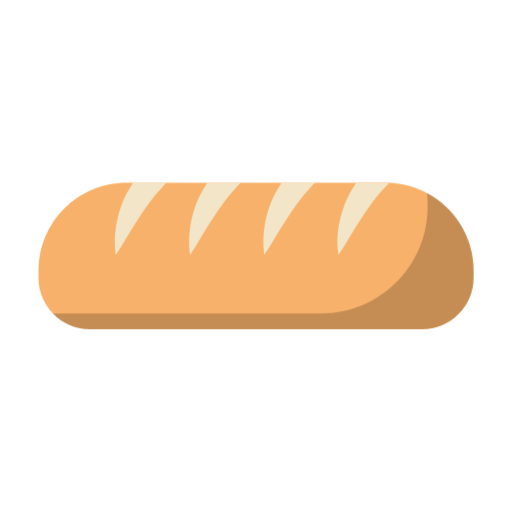
t = 0.00 s
t = 1.00 s: frame unchanged from t = 0.00 s, image omitted
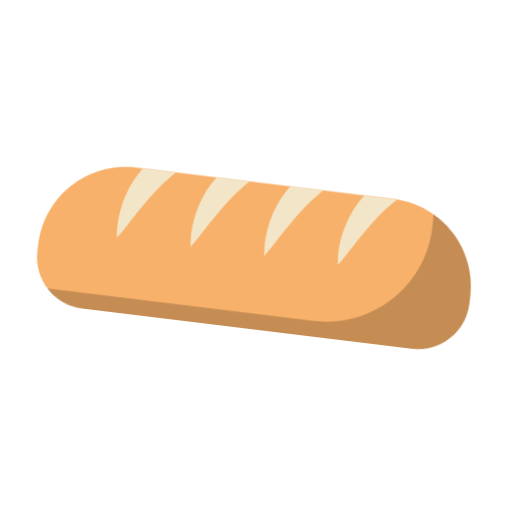
t = 1.13 s
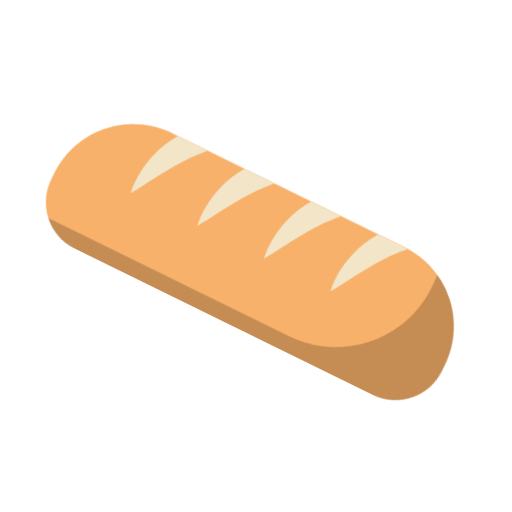
t = 1.25 s
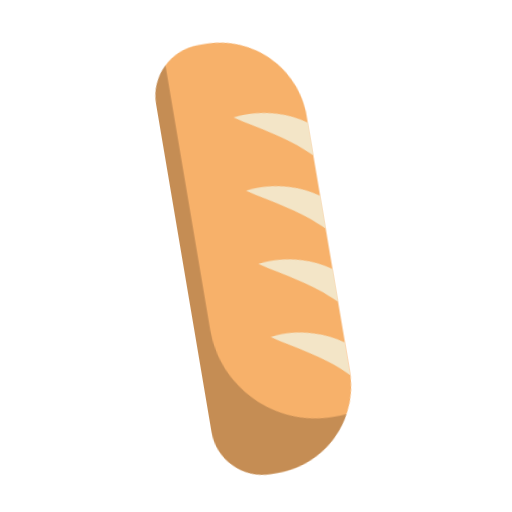
t = 1.38 s
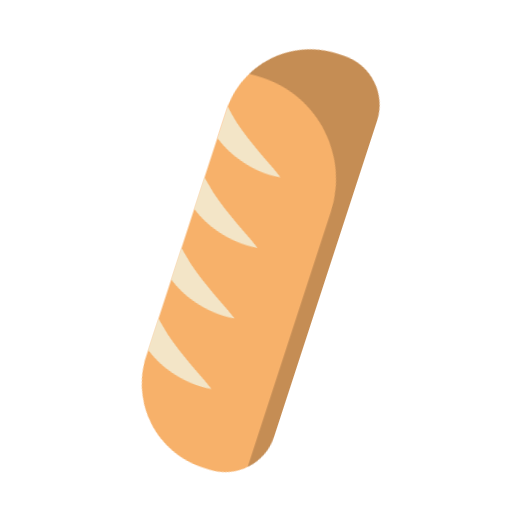
t = 1.63 s

The animated SVG that drew these frames (rendered in a browser with its animation timeline set to each time). Animation: 2 CSS @keyframes rules; one cycle of 2.00 s, repeats indefinitely.

<svg class="ldi-osza9w" width="800px"  height="800px"  xmlns="http://www.w3.org/2000/svg" xmlns:xlink="http://www.w3.org/1999/xlink" viewBox="0 0 100 100" preserveAspectRatio="xMidYMid" style="background: none;"><!--?xml version="1.0" encoding="utf-8"?--><!--Generator: Adobe Illustrator 21.0.0, SVG Export Plug-In . SVG Version: 6.00 Build 0)--><svg version="1.1" id="圖層_1" xmlns="http://www.w3.org/2000/svg" xmlns:xlink="http://www.w3.org/1999/xlink" x="0px" y="0px" viewBox="0 0 100 100" style="transform-origin: 50px 50px 0px;" xml:space="preserve"><g style="transform-origin: 50px 50px 0px;"><g style="transform-origin: 50px 50px 0px; transform: scale(1);"><g class="ld ld-spin" style="transform-origin: 50px 50px 0px; animation-duration: 1s; animation-delay: -1s; animation-direction: normal;"><g><style type="text/css" style="transform-origin: 50px 50px 0px;">.st0,.st1{stroke-width:3.5;stroke-linejoin:round;stroke-miterlimit:10}.st0{fill:#abbd80;stroke:#333}.st1{opacity:.2;stroke:#000}.st2,.st3{stroke:#333}.st2{stroke-width:3.5;stroke-linecap:round;stroke-linejoin:round;stroke-miterlimit:10;fill:none}.st3{fill:#f3e5c7}.st3,.st4,.st5{stroke-width:3.5;stroke-linejoin:round;stroke-miterlimit:10}.st4{fill:#67503b;stroke:#333}.st5{stroke:#fff;stroke-linecap:round}.st6{fill:#333}.st10,.st7,.st8,.st9{fill:#e0e0e0;stroke:#333;stroke-width:3.5;stroke-miterlimit:10}.st10,.st8,.st9{fill:#cccbca}.st10,.st9{fill:#e6e6e5}.st10{fill:#a0c7d6}.st11{fill:#e0e0e0}.st12,.st13,.st14,.st15,.st16{fill:#f3e5c7;stroke:#333;stroke-width:3.5;stroke-miterlimit:10}.st13,.st14,.st15,.st16{fill:#9dc3d1}.st14,.st15,.st16{fill:#77a4bd}.st15,.st16{fill:#b2b3b3}.st16{fill:none;stroke:#fff;stroke-width:4;stroke-linecap:round}.st17{fill:#fff}.st18,.st19,.st20{stroke-width:3.5;stroke-miterlimit:10}.st18{opacity:.2;stroke:#000}.st19,.st20{fill:#dfdfdf;stroke:#333}.st20{fill:#f6b16a}.st21{fill:#f3e5c7}.st22{fill:#f37e5f;stroke:#333;stroke-width:3.5;stroke-miterlimit:10}.st23{fill:#fff;stroke:#333}.st23,.st24,.st25{stroke-width:3.5;stroke-miterlimit:10}.st24{stroke-linecap:round;fill:none;stroke:#fff}.st25{fill:#66503a;stroke:#333}.st26,.st27,.st28,.st29,.st30{fill:none;stroke:#76a3bc;stroke-width:3.7112;stroke-linecap:round;stroke-miterlimit:10}.st27,.st28,.st29,.st30{stroke:#e15c64}.st28,.st29,.st30{stroke:#839a86}.st29,.st30{stroke:#f7b16a}.st30{stroke:#fff;stroke-width:3.5;stroke-linejoin:round}.st31{fill:#fefefe}.st32{fill:#323232}.st33{fill:#c33636;stroke:#333;stroke-width:3.5;stroke-miterlimit:10}.st34{opacity:.2}.st35,.st36,.st37{stroke-width:3.5;stroke-miterlimit:10}.st35{stroke-linecap:round;fill:#c33636;stroke:#fff}.st36,.st37{fill:#abbc80;stroke:#333}.st37{fill:#f7b16a}.st38{fill:#4a3826}.st39{fill:#f7b16a}.st40{fill:#e15b64}.st41{fill:#abbd81}.st42{fill:#ffdc6c}.st43{fill:#e15b64}.st43,.st44,.st45,.st46{stroke:#333;stroke-width:3.5;stroke-miterlimit:10}.st44{stroke-linejoin:round;fill:#abbd81}.st45,.st46{fill:#ffdc6c}.st46{fill:none;stroke-linecap:round}.st47{fill:#9dc3d1}.st48{fill:#769fb6}.st49,.st50,.st51{fill:#e2d5b9;stroke:#333;stroke-width:3.5;stroke-miterlimit:10}.st50,.st51{fill:#e15c64}.st51{fill:#f5e6c8}.st52{fill:#cccbca}.st53{fill:#e6e6e5}.st54{fill:#a0c7d6}.st55{fill:#666}.st56,.st57{fill:none;stroke-width:3.5;stroke-miterlimit:10}.st56{stroke-linecap:round;stroke:#666}.st57{stroke:#333}.st58{opacity:.2;fill:#fff}.st59{fill:#e0e0e0;stroke:#333;stroke-width:3.5;stroke-linejoin:round;stroke-miterlimit:10}.st60{fill:#abbd80}.st61{fill:#839a86}.st62{fill:#67503b}.st63,.st64,.st65{stroke-linecap:round}.st63{fill:#abbd80;stroke:#fff;stroke-width:2;stroke-miterlimit:10}.st64,.st65{stroke-linejoin:round}.st64{stroke:#333;stroke-width:3.5;stroke-miterlimit:10;fill:#abbd80}.st65{fill:#67503b}.st65,.st66,.st67,.st68{stroke:#333;stroke-width:3.5;stroke-miterlimit:10}.st66{stroke-linecap:round;stroke-linejoin:round;fill:#e0e0e0}.st67,.st68{fill:#abbd80}.st68{fill:#67503b}.st69{opacity:.3;fill:#fff}.st70,.st71{fill:none;stroke:#fff;stroke-width:3;stroke-linecap:round;stroke-miterlimit:10}.st71{fill:#f3e5c7;stroke-width:2}.st72{fill:#f8b26a}.st73{fill:#f7b16a;stroke:#333;stroke-width:3.5;stroke-linejoin:round;stroke-miterlimit:10}.st74{fill:#f4e069}.st75{fill:#e15c64}.st76,.st77{fill:#f4e069;stroke:#333;stroke-width:3.5;stroke-linejoin:round;stroke-miterlimit:10}.st77{fill:#e15c64}.st78{fill:#e15c65}.st79{fill:none;stroke:#f4e069;stroke-width:3.8671;stroke-linecap:round;stroke-miterlimit:10}.st80{fill:#e15c65;stroke:#333;stroke-width:3.5}.st80,.st81,.st82{stroke-miterlimit:10}.st81{fill:#e0e0e0;stroke-linecap:round;stroke:#fff;stroke-width:3.1169}.st82{stroke:#333;stroke-width:3.5}.st82,.st83{fill:#8c6339}.st84{fill:#a0c8d7;stroke:#333;stroke-width:3.5;stroke-miterlimit:10}.st85{fill:#76a3bc}.st86{fill:#f5e169}.st87,.st88,.st89{stroke-miterlimit:10}.st87{fill:#e0e0e0;stroke-linecap:round;stroke:#fff;stroke-width:1.7347}.st88,.st89{stroke:#000;stroke-width:3.5;stroke-linejoin:round}.st89{stroke:#333}.st89,.st90{fill:#f37e5f}.st91{fill:#e0c3c4}</style><g style="transform-origin: 50px 50px 0px;"><path class="st39" d="M82.4,64.3H17.6c-5.6,0-10.1-4.5-10.1-10.1v-1.3c0-9.5,7.7-17.2,17.2-17.2h50.6c9.5,0,17.2,7.7,17.2,17.2v1.3 C92.5,59.8,88,64.3,82.4,64.3z" fill="rgb(247, 177, 106)" style="fill: rgb(247, 177, 106);"></path></g><g style="transform-origin: 50px 50px 0px;"><path class="st34" d="M83.4,37.7c0.1,0.9,0.1,1.8,0.1,2.7c0,11.5-9.3,20.8-20.8,20.8H10.5c-0.1,0-0.1,0-0.2,0 c1.8,1.9,4.4,3.1,7.3,3.1h64.8c5.6,0,10.1-4.5,10.1-10.1v-1.3C92.5,46.3,88.8,40.6,83.4,37.7z" fill="rgb(0, 0, 0)" style="fill: rgb(0, 0, 0);"></path></g><g style="transform-origin: 50px 50px 0px;"><path class="st21" d="M22.6,49.8c1.6-2.4,2.9-4.8,4.3-6.9c1.4-2.2,2.8-4.2,4.4-5.9c0.4-0.4,0.8-0.9,1.2-1.3H26 c-1.2,1.7-2.1,3.6-2.7,5.6C22.5,44,22.2,46.9,22.6,49.8z" fill="rgb(243, 229, 199)" style="fill: rgb(243, 229, 199);"></path></g><g style="transform-origin: 50px 50px 0px;"><path class="st21" d="M37.1,49.8c1.6-2.4,2.9-4.8,4.3-6.9c1.4-2.2,2.8-4.2,4.4-5.9c0.4-0.4,0.8-0.9,1.2-1.3h-6.5 c-1.2,1.7-2.1,3.6-2.7,5.6C37,44,36.7,46.9,37.1,49.8z" fill="rgb(243, 229, 199)" style="fill: rgb(243, 229, 199);"></path></g><g style="transform-origin: 50px 50px 0px;"><path class="st21" d="M51.6,49.8c1.6-2.4,2.9-4.8,4.3-6.9c1.4-2.2,2.8-4.2,4.4-5.9c0.4-0.4,0.8-0.9,1.2-1.3H55 c-1.2,1.7-2.1,3.6-2.7,5.6C51.5,44,51.2,46.9,51.6,49.8z" fill="rgb(243, 229, 199)" style="fill: rgb(243, 229, 199);"></path></g><g style="transform-origin: 50px 50px 0px;"><path class="st21" d="M66.1,49.8c1.6-2.4,2.9-4.8,4.3-6.9c1.4-2.2,2.8-4.2,4.4-5.9c0.4-0.4,0.8-0.8,1.2-1.2c-0.2,0-0.5,0-0.7,0h-5.8 c-1.2,1.7-2.1,3.6-2.7,5.6C66,44,65.6,46.9,66.1,49.8z" fill="rgb(243, 229, 199)" style="fill: rgb(243, 229, 199);"></path></g><metadata xmlns:d="https://loading.io/stock/" style="transform-origin: 50px 50px 0px;">
<d:name style="transform-origin: 50px 50px 0px;">bread</d:name>
<d:tags style="transform-origin: 50px 50px 0px;">bread,baguette,french bread,french toast,ciabatta,food,eat</d:tags>
<d:license style="transform-origin: 50px 50px 0px;">cc-by</d:license>
<d:slug style="transform-origin: 50px 50px 0px;">osza9w</d:slug>
</metadata></g></g></g></g><style type="text/css" style="transform-origin: 50px 50px 0px;">path,ellipse,circle,rect,polygon,polyline,line { stroke-width: 0; }@keyframes ld-spin {
  0% {
    -webkit-transform: rotate(0);
    transform: rotate(0);
    animation-timing-function: cubic-bezier(0.55, 0.055, 0.675, 0.19);
  }
  50% {
    -webkit-transform: rotate(180deg);
    transform: rotate(180deg);
    animation-timing-function: cubic-bezier(0.215, 0.61, 0.355, 1);
  }
  100% {
    -webkit-transform: rotate(360deg);
    transform: rotate(360deg);
  }
}
@-webkit-keyframes ld-spin {
  0% {
    -webkit-transform: rotate(0);
    transform: rotate(0);
    animation-timing-function: cubic-bezier(0.55, 0.055, 0.675, 0.19);
  }
  50% {
    -webkit-transform: rotate(180deg);
    transform: rotate(180deg);
    animation-timing-function: cubic-bezier(0.215, 0.61, 0.355, 1);
  }
  100% {
    -webkit-transform: rotate(360deg);
    transform: rotate(360deg);
  }
}
.ld.ld-spin {
  -webkit-animation: ld-spin 1s infinite;
  animation: ld-spin 1s infinite;
}
</style></svg></svg>